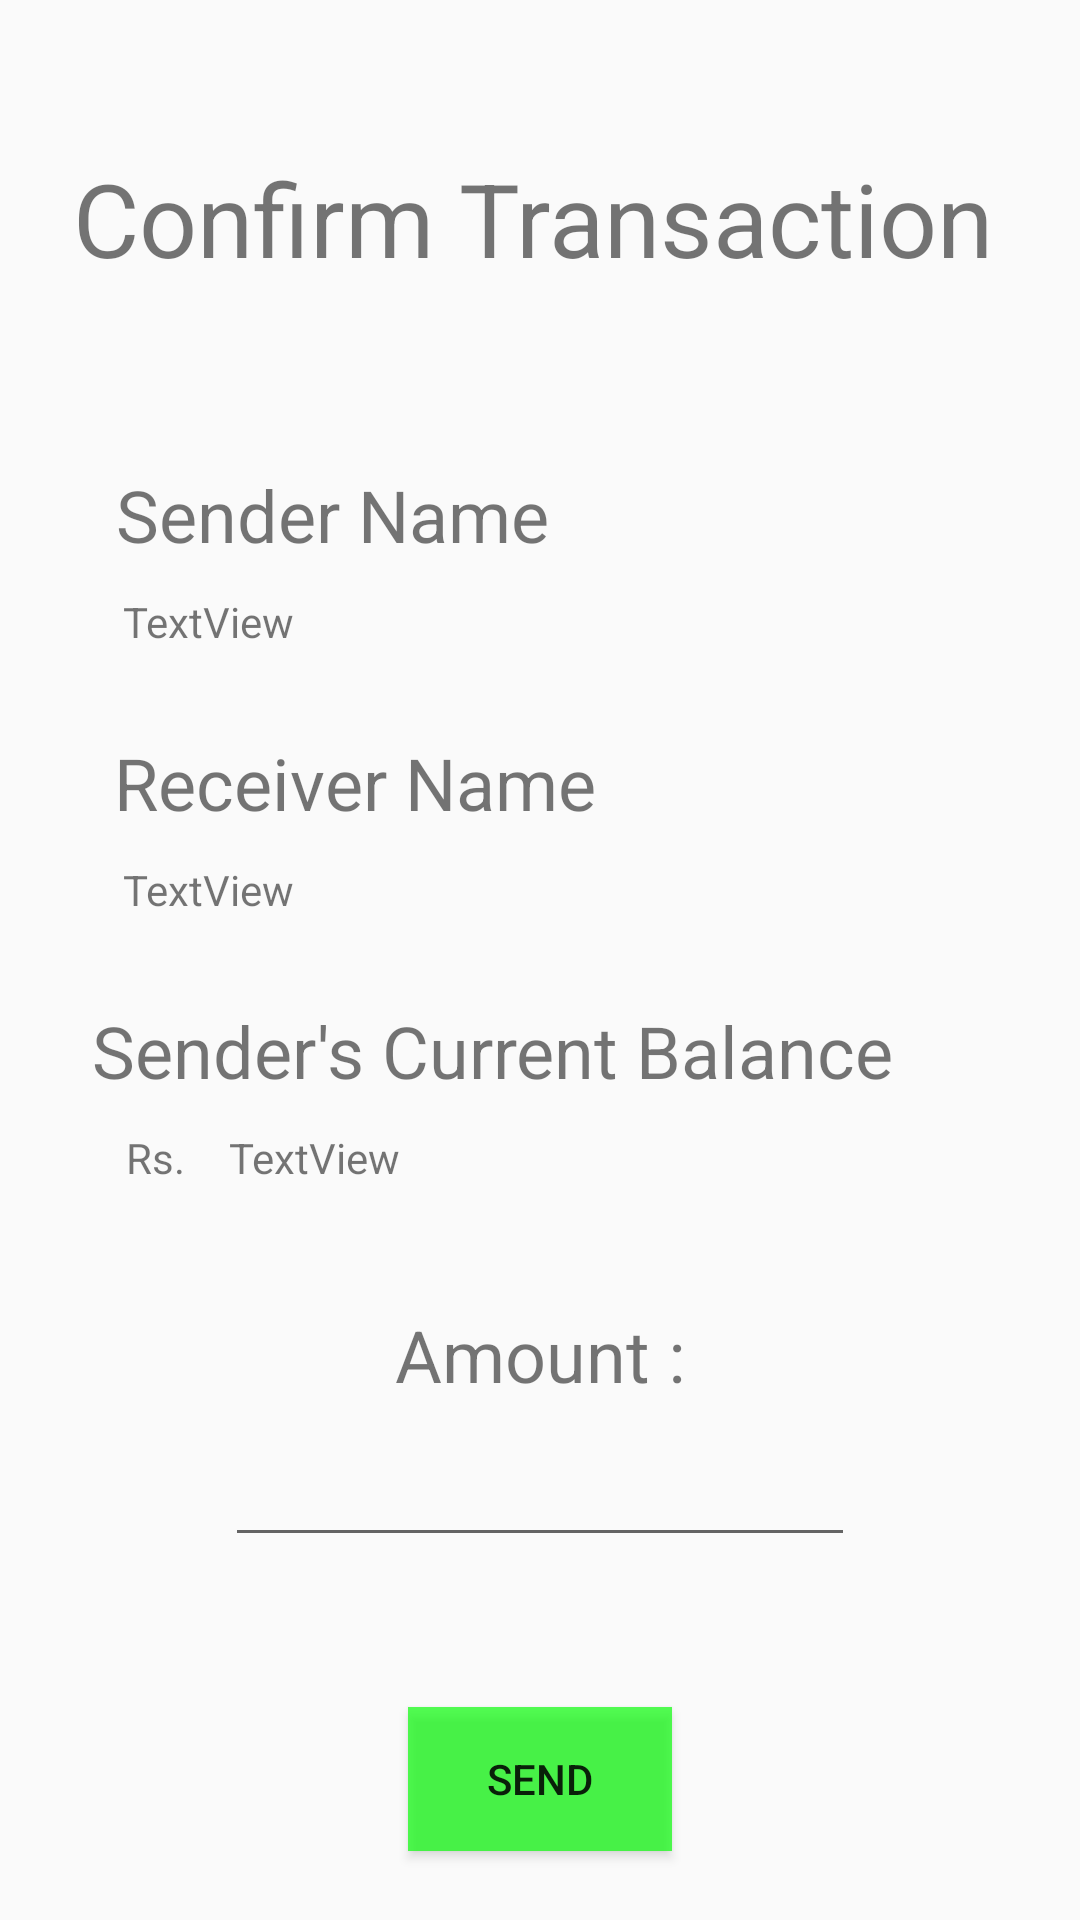

This screen was rendered from an Android layout file. Write that file and the resources it references.
<!-- AndroidManifest.xml: application theme Theme.BankingApplication -->
<!-- res/layout/activity_confirm_transfer.xml -->
<?xml version="1.0" encoding="utf-8"?>
<androidx.constraintlayout.widget.ConstraintLayout xmlns:android="http://schemas.android.com/apk/res/android"
    xmlns:app="http://schemas.android.com/apk/res-auto"
    xmlns:tools="http://schemas.android.com/tools"
    android:layout_width="match_parent"
    android:layout_height="match_parent"
    tools:context=".Confirm_transfer">

    <TextView
        android:id="@+id/amt_text"
        android:layout_width="wrap_content"
        android:layout_height="wrap_content"
        android:layout_marginTop="40dp"
        android:text="@string/amount"
        android:textSize="24sp"
        app:layout_constraintEnd_toEndOf="parent"
        app:layout_constraintStart_toStartOf="parent"
        app:layout_constraintTop_toBottomOf="@+id/sender_bal" />

    <TextView
        android:id="@+id/balance_text"
        android:layout_width="wrap_content"
        android:layout_height="wrap_content"
        android:layout_marginTop="28dp"
        android:text="@string/sender_current_balance"
        android:textSize="24sp"
        app:layout_constraintEnd_toEndOf="parent"
        app:layout_constraintHorizontal_bias="0.331"
        app:layout_constraintStart_toStartOf="parent"
        app:layout_constraintTop_toBottomOf="@+id/receiver_disp" />

    <TextView
        android:id="@+id/sender_bal"
        android:layout_width="wrap_content"
        android:layout_height="wrap_content"
        android:layout_marginTop="10dp"
        android:text="@string/textview"
        app:layout_constraintEnd_toEndOf="parent"
        app:layout_constraintHorizontal_bias="0.252"
        app:layout_constraintStart_toStartOf="parent"
        app:layout_constraintTop_toBottomOf="@+id/balance_text" />

    <TextView
        android:id="@+id/receiver_text"
        android:layout_width="wrap_content"
        android:layout_height="wrap_content"
        android:layout_marginTop="28dp"
        android:text="@string/receiver_name"
        android:textSize="24sp"
        app:layout_constraintEnd_toEndOf="parent"
        app:layout_constraintHorizontal_bias="0.191"
        app:layout_constraintStart_toStartOf="parent"
        app:layout_constraintTop_toBottomOf="@+id/sender_disp" />

    <TextView
        android:id="@+id/receiver_disp"
        android:layout_width="wrap_content"
        android:layout_height="wrap_content"
        android:layout_marginTop="10dp"
        android:text="@string/textview"
        app:layout_constraintEnd_toEndOf="parent"
        app:layout_constraintHorizontal_bias="0.135"
        app:layout_constraintStart_toStartOf="parent"
        app:layout_constraintTop_toBottomOf="@+id/receiver_text" />

    <TextView
        android:id="@+id/confirmpage_text"
        android:layout_width="wrap_content"
        android:layout_height="wrap_content"
        android:layout_marginTop="50dp"
        android:text="@string/confirm_transaction"
        android:textSize="34sp"
        app:layout_constraintEnd_toEndOf="parent"
        app:layout_constraintHorizontal_bias="0.461"
        app:layout_constraintStart_toStartOf="parent"
        app:layout_constraintTop_toTopOf="parent" />

    <TextView
        android:id="@+id/sender_text"
        android:layout_width="wrap_content"
        android:layout_height="wrap_content"
        android:layout_marginTop="60dp"
        android:text="@string/sender_name"
        android:textSize="24sp"
        app:layout_constraintEnd_toEndOf="parent"
        app:layout_constraintHorizontal_bias="0.179"
        app:layout_constraintStart_toStartOf="parent"
        app:layout_constraintTop_toBottomOf="@+id/confirmpage_text" />

    <TextView
        android:id="@+id/sender_disp"
        android:layout_width="wrap_content"
        android:layout_height="wrap_content"
        android:layout_marginTop="10dp"
        android:text="@string/textview"
        app:layout_constraintEnd_toEndOf="parent"
        app:layout_constraintHorizontal_bias="0.135"
        app:layout_constraintStart_toStartOf="parent"
        app:layout_constraintTop_toBottomOf="@+id/sender_text" />

    <EditText
        android:id="@+id/get_amount"
        android:layout_width="wrap_content"
        android:layout_height="wrap_content"
        android:layout_marginTop="10dp"
        android:ems="10"
        android:inputType="number"
        app:layout_constraintEnd_toEndOf="parent"
        app:layout_constraintStart_toStartOf="parent"
        app:layout_constraintTop_toBottomOf="@+id/amt_text" />

    <Button
        android:id="@+id/send_button"
        android:layout_width="wrap_content"
        android:layout_height="wrap_content"
        android:layout_marginTop="50dp"
        android:text="@string/send"
        android:background="@color/green"
        app:layout_constraintEnd_toEndOf="parent"
        app:layout_constraintStart_toStartOf="parent"
        app:layout_constraintTop_toBottomOf="@+id/get_amount" />

    <TextView
        android:id="@+id/textView5"
        android:layout_width="wrap_content"
        android:layout_height="wrap_content"
        android:layout_marginTop="10dp"
        android:text="@string/rs"
        app:layout_constraintEnd_toEndOf="parent"
        app:layout_constraintHorizontal_bias="0.123"
        app:layout_constraintStart_toStartOf="parent"
        app:layout_constraintTop_toBottomOf="@+id/balance_text" />
</androidx.constraintlayout.widget.ConstraintLayout>
<!-- resources referenced by this layout -->
<resources>
  <color name="green">#AA00FF00</color>
  <string name="amount">Amount :</string>
  <string name="confirm_transaction">Confirm Transaction</string>
  <string name="receiver_name">Receiver Name</string>
  <string name="rs">Rs.</string>
  <string name="send">Send</string>
  <string name="sender_current_balance">Sender\'s Current Balance</string>
  <string name="sender_name">Sender Name</string>
  <string name="textview">TextView</string>
  <style name="Theme.BankingApplication" parent="Theme.AppCompat.DayNight.NoActionBar">
          
          <item name="colorPrimary">@color/purple_500</item>
          <item name="colorPrimaryVariant">@color/purple_700</item>
          <item name="colorOnPrimary">@color/white</item>
          
          <item name="colorSecondary">@color/teal_200</item>
          <item name="colorSecondaryVariant">@color/teal_700</item>
          <item name="colorOnSecondary">@color/black</item>
          
          <item name="android:statusBarColor" tools:targetApi="l">?attr/colorPrimaryVariant</item>
          
      </style>
  <color name="purple_500">#FF6200EE</color>
  <color name="purple_700">#FF3700B3</color>
  <color name="white">#FFFFFFFF</color>
  <color name="teal_200">#FF03DAC5</color>
  <color name="teal_700">#FF018786</color>
  <color name="black">#FF000000</color>
</resources>
